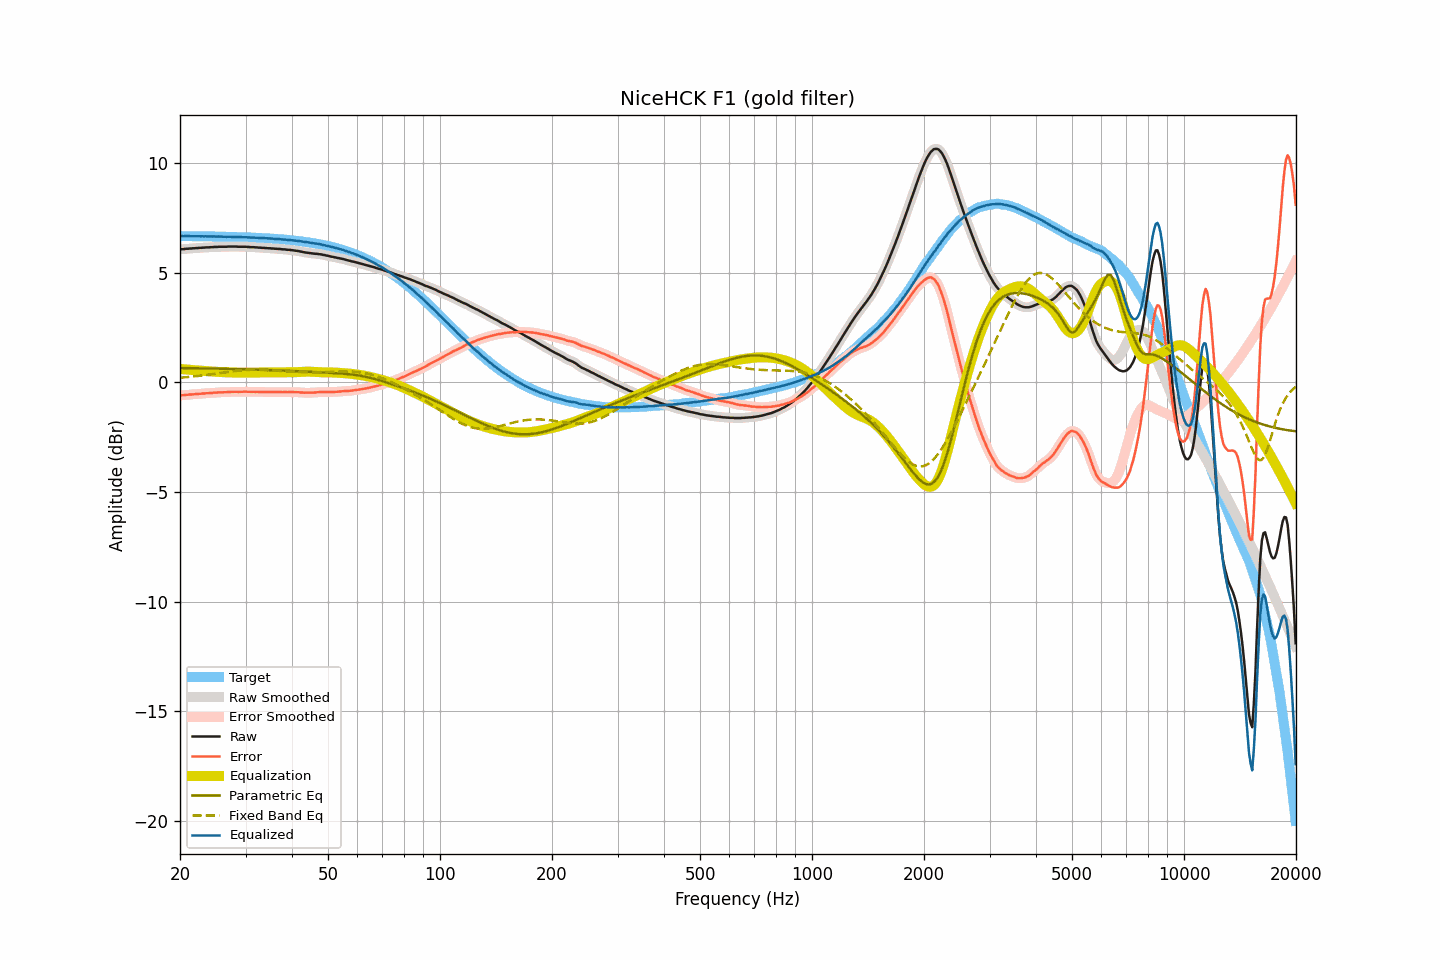

Values plotted in this chart, from the file beside it:
frequency, raw, smoothed, error, error_smoothed, equalization, parametric_eq, fixed_band_eq, equalized_raw, equalized_smoothed, target
20.00, 6.06, 6.06, -0.61, -0.61, 0.61, 0.65, 0.20, 6.66, 6.66, 6.66
20.20, 6.07, 6.06, -0.60, -0.60, 0.60, 0.65, 0.21, 6.66, 6.66, 6.66
20.40, 6.07, 6.07, -0.60, -0.59, 0.59, 0.64, 0.22, 6.66, 6.66, 6.66
20.61, 6.08, 6.08, -0.58, -0.58, 0.58, 0.64, 0.22, 6.66, 6.66, 6.66
20.81, 6.09, 6.08, -0.57, -0.58, 0.58, 0.64, 0.23, 6.66, 6.66, 6.66
21.02, 6.09, 6.09, -0.57, -0.57, 0.57, 0.64, 0.24, 6.66, 6.66, 6.66
21.23, 6.10, 6.09, -0.56, -0.56, 0.57, 0.64, 0.24, 6.66, 6.66, 6.66
21.44, 6.10, 6.10, -0.56, -0.56, 0.56, 0.64, 0.25, 6.66, 6.66, 6.66
21.66, 6.11, 6.10, -0.55, -0.55, 0.55, 0.64, 0.26, 6.66, 6.66, 6.66
21.87, 6.11, 6.11, -0.55, -0.55, 0.55, 0.64, 0.27, 6.65, 6.66, 6.66
22.09, 6.12, 6.11, -0.54, -0.54, 0.54, 0.64, 0.27, 6.66, 6.66, 6.66
22.31, 6.12, 6.12, -0.54, -0.54, 0.54, 0.64, 0.28, 6.65, 6.65, 6.65
22.54, 6.13, 6.12, -0.53, -0.53, 0.53, 0.63, 0.29, 6.66, 6.65, 6.65
22.76, 6.13, 6.13, -0.53, -0.52, 0.52, 0.63, 0.30, 6.65, 6.65, 6.65
22.99, 6.14, 6.13, -0.52, -0.52, 0.52, 0.63, 0.31, 6.65, 6.65, 6.65
23.22, 6.14, 6.14, -0.51, -0.51, 0.51, 0.63, 0.32, 6.65, 6.65, 6.65
23.45, 6.15, 6.14, -0.50, -0.51, 0.51, 0.63, 0.33, 6.65, 6.65, 6.65
23.69, 6.15, 6.15, -0.50, -0.50, 0.50, 0.63, 0.34, 6.65, 6.65, 6.65
23.92, 6.15, 6.15, -0.50, -0.50, 0.50, 0.63, 0.35, 6.64, 6.65, 6.65
24.16, 6.16, 6.15, -0.49, -0.49, 0.49, 0.63, 0.36, 6.65, 6.64, 6.65
24.40, 6.16, 6.16, -0.49, -0.49, 0.49, 0.62, 0.37, 6.64, 6.65, 6.65
24.65, 6.17, 6.16, -0.48, -0.48, 0.48, 0.62, 0.38, 6.65, 6.64, 6.64
24.89, 6.17, 6.17, -0.48, -0.48, 0.48, 0.62, 0.39, 6.64, 6.64, 6.64
25.14, 6.17, 6.17, -0.47, -0.47, 0.47, 0.62, 0.40, 6.64, 6.64, 6.64
25.39, 6.18, 6.17, -0.46, -0.47, 0.47, 0.62, 0.41, 6.64, 6.64, 6.64
25.65, 6.18, 6.18, -0.46, -0.46, 0.46, 0.62, 0.42, 6.64, 6.64, 6.64
25.91, 6.18, 6.18, -0.46, -0.46, 0.46, 0.61, 0.43, 6.64, 6.64, 6.64
26.16, 6.18, 6.18, -0.46, -0.46, 0.46, 0.61, 0.44, 6.63, 6.63, 6.64
26.43, 6.18, 6.18, -0.46, -0.46, 0.45, 0.61, 0.45, 6.63, 6.63, 6.63
26.69, 6.18, 6.18, -0.46, -0.45, 0.45, 0.61, 0.46, 6.63, 6.63, 6.63
26.96, 6.19, 6.18, -0.44, -0.45, 0.45, 0.61, 0.47, 6.63, 6.63, 6.63
27.23, 6.19, 6.19, -0.44, -0.44, 0.44, 0.61, 0.48, 6.63, 6.63, 6.63
27.50, 6.19, 6.19, -0.44, -0.44, 0.44, 0.61, 0.49, 6.63, 6.63, 6.63
27.77, 6.19, 6.19, -0.44, -0.44, 0.44, 0.60, 0.50, 6.63, 6.63, 6.62
28.05, 6.19, 6.19, -0.44, -0.44, 0.44, 0.60, 0.51, 6.62, 6.62, 6.62
28.33, 6.19, 6.18, -0.43, -0.44, 0.44, 0.60, 0.52, 6.62, 6.62, 6.62
28.62, 6.18, 6.18, -0.44, -0.44, 0.44, 0.60, 0.52, 6.61, 6.62, 6.62
28.90, 6.18, 6.18, -0.44, -0.44, 0.44, 0.60, 0.53, 6.61, 6.61, 6.62
29.19, 6.18, 6.18, -0.44, -0.44, 0.44, 0.59, 0.54, 6.61, 6.61, 6.61
29.48, 6.18, 6.18, -0.44, -0.43, 0.44, 0.59, 0.54, 6.61, 6.61, 6.61
29.78, 6.18, 6.18, -0.43, -0.43, 0.44, 0.59, 0.55, 6.61, 6.61, 6.61
30.08, 6.18, 6.17, -0.43, -0.43, 0.44, 0.59, 0.56, 6.61, 6.61, 6.61
30.38, 6.17, 6.17, -0.44, -0.43, 0.44, 0.59, 0.56, 6.60, 6.60, 6.60
30.68, 6.17, 6.16, -0.43, -0.44, 0.44, 0.58, 0.56, 6.60, 6.60, 6.60
30.99, 6.16, 6.16, -0.44, -0.44, 0.44, 0.58, 0.57, 6.59, 6.60, 6.60
31.30, 6.16, 6.16, -0.44, -0.44, 0.44, 0.58, 0.57, 6.59, 6.59, 6.59
31.61, 6.16, 6.15, -0.44, -0.44, 0.44, 0.58, 0.57, 6.60, 6.59, 6.59
31.93, 6.15, 6.15, -0.44, -0.44, 0.44, 0.57, 0.57, 6.59, 6.59, 6.59
32.24, 6.15, 6.14, -0.44, -0.44, 0.44, 0.57, 0.57, 6.59, 6.59, 6.58
32.57, 6.14, 6.14, -0.45, -0.44, 0.44, 0.57, 0.57, 6.58, 6.58, 6.58
32.89, 6.14, 6.13, -0.44, -0.44, 0.44, 0.57, 0.57, 6.58, 6.58, 6.58
33.22, 6.13, 6.13, -0.45, -0.45, 0.45, 0.57, 0.57, 6.57, 6.57, 6.57
33.55, 6.13, 6.12, -0.44, -0.45, 0.45, 0.56, 0.56, 6.57, 6.57, 6.57
33.89, 6.12, 6.12, -0.45, -0.45, 0.45, 0.56, 0.56, 6.56, 6.57, 6.57
34.23, 6.12, 6.11, -0.45, -0.45, 0.45, 0.56, 0.56, 6.56, 6.56, 6.56
34.57, 6.11, 6.11, -0.45, -0.45, 0.45, 0.55, 0.55, 6.55, 6.56, 6.56
34.92, 6.11, 6.10, -0.45, -0.45, 0.45, 0.55, 0.55, 6.55, 6.55, 6.55
35.27, 6.10, 6.10, -0.45, -0.45, 0.45, 0.55, 0.54, 6.55, 6.55, 6.55
35.62, 6.10, 6.09, -0.45, -0.45, 0.45, 0.55, 0.54, 6.55, 6.54, 6.54
35.97, 6.09, 6.09, -0.45, -0.45, 0.45, 0.54, 0.53, 6.54, 6.54, 6.54
... 635 more rows
